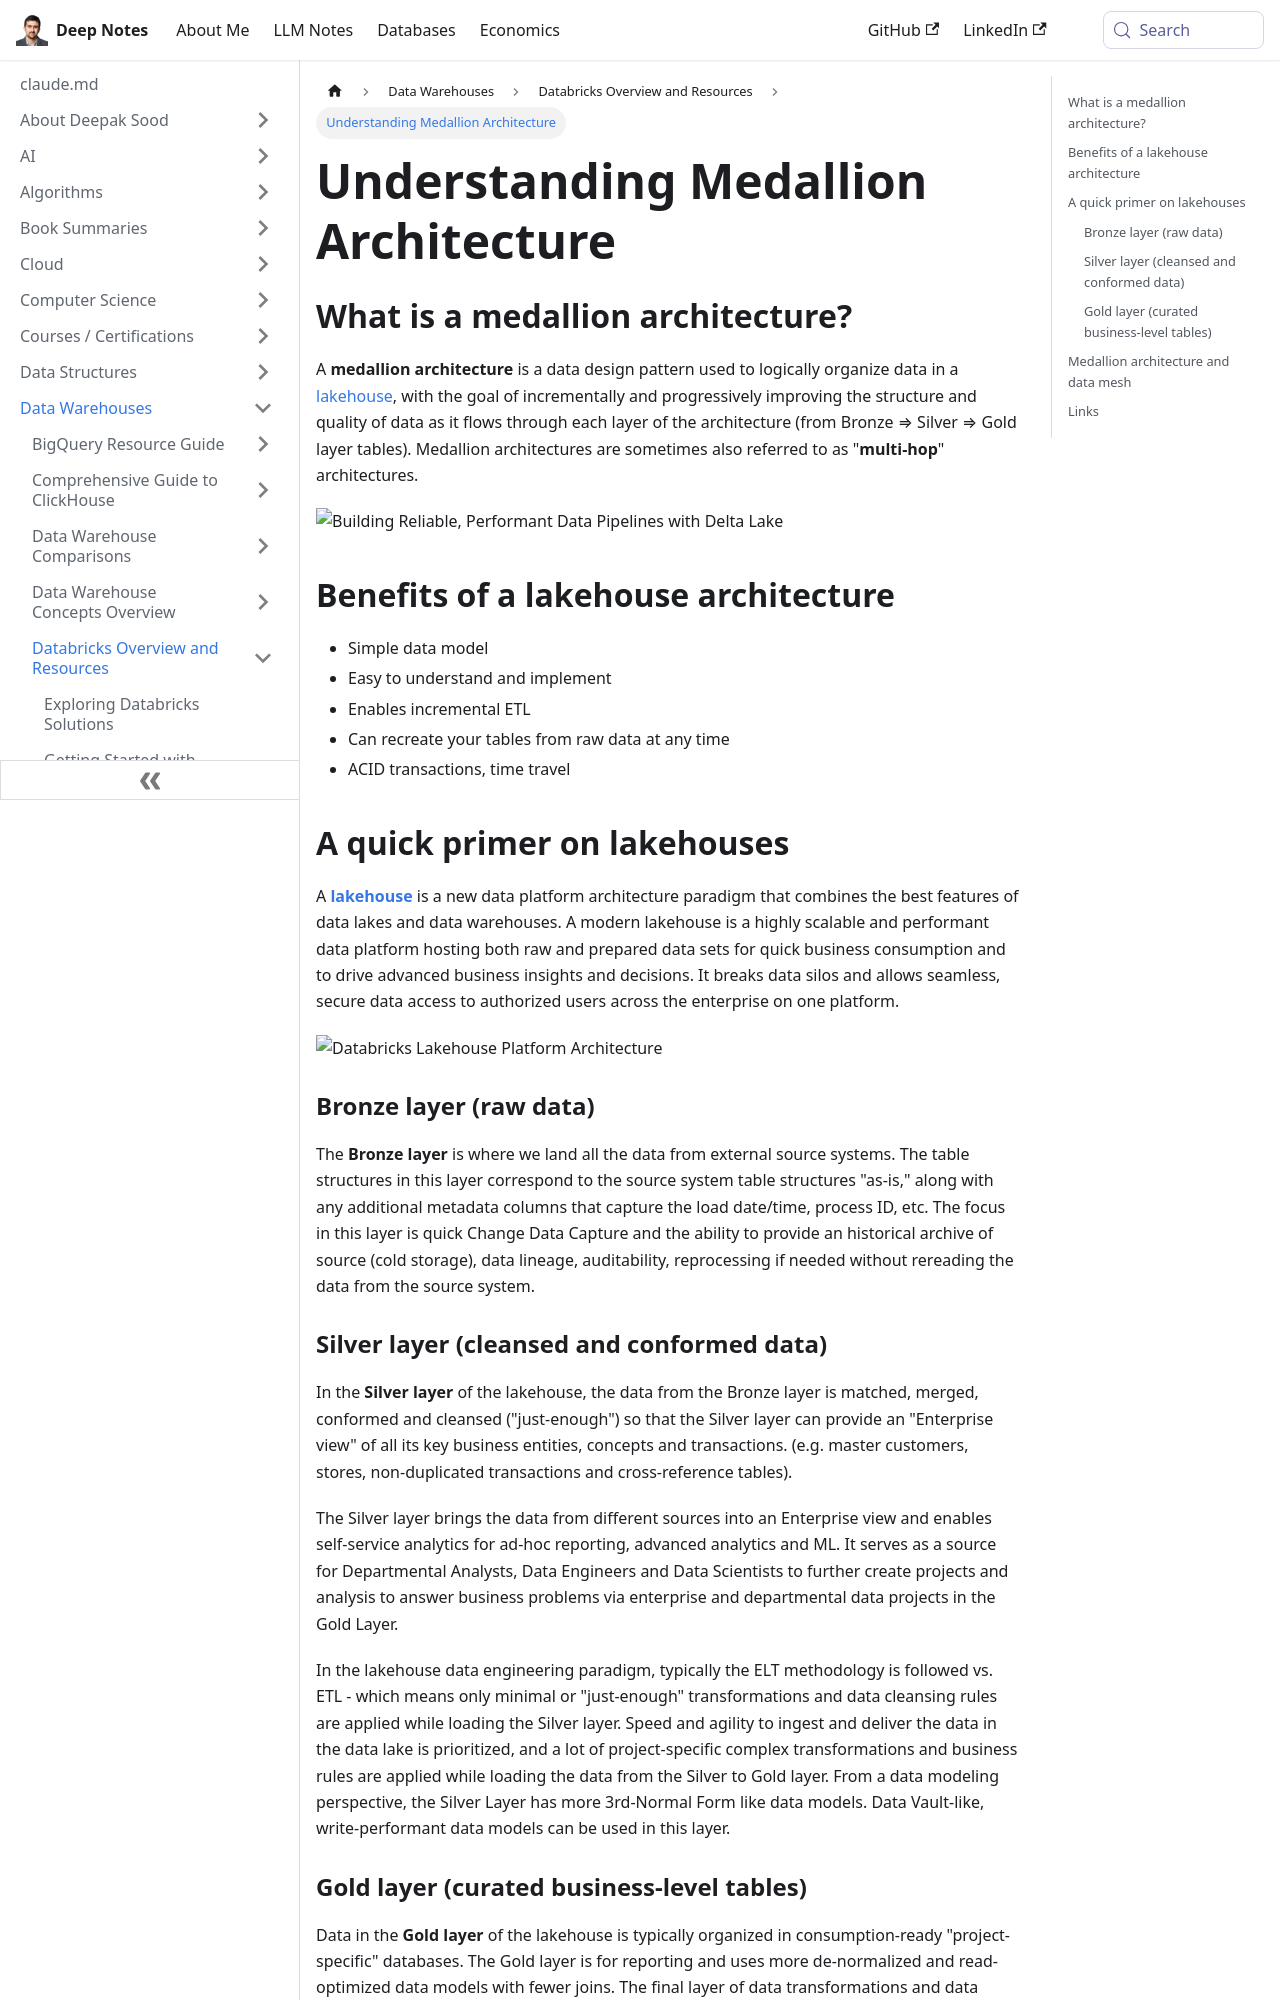

repository: deepaksood619/deepaksood619.github.io · page: data-warehouses/databricks/10-medallion-architecture/index.html · generator: docusaurus

# Medallion Architecture

## What is a medallion architecture?

A **medallion architecture** is a data design pattern used to logically organize data in a [lakehouse](https://www.databricks.com/glossary/data-lakehouse), with the goal of incrementally and progressively improving the structure and quality of data as it flows through each layer of the architecture (from Bronze ⇒ Silver ⇒ Gold layer tables). Medallion architectures are sometimes also referred to as "**multi-hop**" architectures.

![Building Reliable, Performant Data Pipelines with Delta Lake](../../../media/Pasted%20image%2020230307111403.jpg)

## Benefits of a lakehouse architecture

- Simple data model
- Easy to understand and implement
- Enables incremental ETL
- Can recreate your tables from raw data at any time
- ACID transactions, time travel

## A quick primer on lakehouses

A [**lakehouse**](https://www.databricks.com/product/data-lakehouse) is a new data platform architecture paradigm that combines the best features of data lakes and data warehouses. A modern lakehouse is a highly scalable and performant data platform hosting both raw and prepared data sets for quick business consumption and to drive advanced business insights and decisions. It breaks data silos and allows seamless, secure data access to authorized users across the enterprise on one platform.

![Databricks Lakehouse Platform Architecture](../../../media/Pasted%20image%2020230307111436.jpg)

### Bronze layer (raw data)

The **Bronze layer** is where we land all the data from external source systems. The table structures in this layer correspond to the source system table structures "as-is," along with any additional metadata columns that capture the load date/time, process ID, etc. The focus in this layer is quick Change Data Capture and the ability to provide an historical archive of source (cold storage), data lineage, auditability, reprocessing if needed without rereading the data from the source system.

### Silver layer (cleansed and conformed data)

In the **Silver layer** of the lakehouse, the data from the Bronze layer is matched, merged, conformed and cleansed ("just-enough") so that the Silver layer can provide an "Enterprise view" of all its key business entities, concepts and transactions. (e.g. master customers, stores, non-duplicated transactions and cross-reference tables).

The Silver layer brings the data from different sources into an Enterprise view and enables self-service analytics for ad-hoc reporting, advanced analytics and ML. It serves as a source for Departmental Analysts, Data Engineers and Data Scientists to further create projects and analysis to answer business problems via enterprise and departmental data projects in the Gold Layer.

In the lakehouse data engineering paradigm, typically the ELT methodology is followed vs. ETL - which means only minimal or "just-enough" transformations and data cleansing rules are applied while loading the Silver layer. Speed and agility to ingest and deliver the data in the data lake is prioritized, and a lot of project-specific complex transformations and business rules are applied while loading the data from the Silver to Gold layer. From a data modeling perspective, the Silver Layer has more 3rd-Normal Form like data models. Data Vault-like, write-performant data models can be used in this layer.
